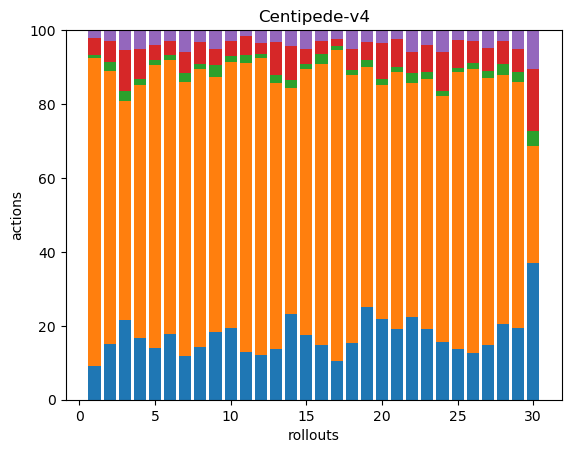

Values plotted in this chart, from the file beside it:
33, 297, 3, 16, 8, 0, 0, 0, 0, 0, 0, 0, 0, 0, 0, 0, 0, 0
37, 180, 6, 14, 7, 0, 0, 0, 0, 0, 0, 0, 0, 0, 0, 0, 0, 0
48, 132, 6, 25, 12, 0, 0, 0, 0, 0, 0, 0, 0, 0, 0, 0, 0, 0
39, 160, 4, 19, 12, 0, 0, 0, 0, 0, 0, 0, 0, 0, 0, 0, 0, 0
49, 269, 5, 14, 14, 0, 0, 0, 0, 0, 0, 0, 0, 0, 0, 0, 0, 0
42, 175, 3, 9, 7, 0, 0, 0, 0, 0, 0, 0, 0, 0, 0, 0, 0, 0
30, 186, 6, 14, 15, 0, 0, 0, 0, 0, 0, 0, 0, 0, 0, 0, 0, 0
45, 239, 4, 19, 10, 0, 0, 0, 0, 0, 0, 0, 0, 0, 0, 0, 0, 0
54, 203, 9, 13, 15, 0, 0, 0, 0, 0, 0, 0, 0, 0, 0, 0, 0, 0
47, 173, 4, 10, 7, 0, 0, 0, 0, 0, 0, 0, 0, 0, 0, 0, 0, 0
62, 373, 11, 24, 8, 0, 0, 0, 0, 0, 0, 0, 0, 0, 0, 0, 0, 0
32, 212, 3, 8, 9, 0, 0, 0, 0, 0, 0, 0, 0, 0, 0, 0, 0, 0
38, 199, 6, 25, 9, 0, 0, 0, 0, 0, 0, 0, 0, 0, 0, 0, 0, 0
68, 180, 6, 27, 13, 0, 0, 0, 0, 0, 0, 0, 0, 0, 0, 0, 0, 0
51, 211, 4, 12, 15, 0, 0, 0, 0, 0, 0, 0, 0, 0, 0, 0, 0, 0
42, 215, 8, 10, 8, 0, 0, 0, 0, 0, 0, 0, 0, 0, 0, 0, 0, 0
36, 288, 3, 7, 8, 0, 0, 0, 0, 0, 0, 0, 0, 0, 0, 0, 0, 0
35, 166, 3, 13, 12, 0, 0, 0, 0, 0, 0, 0, 0, 0, 0, 0, 0, 0
110, 285, 9, 21, 14, 0, 0, 0, 0, 0, 0, 0, 0, 0, 0, 0, 0, 0
38, 110, 3, 17, 6, 0, 0, 0, 0, 0, 0, 0, 0, 0, 0, 0, 0, 0
61, 224, 4, 24, 8, 0, 0, 0, 0, 0, 0, 0, 0, 0, 0, 0, 0, 0
41, 116, 5, 10, 11, 0, 0, 0, 0, 0, 0, 0, 0, 0, 0, 0, 0, 0
42, 148, 4, 16, 9, 0, 0, 0, 0, 0, 0, 0, 0, 0, 0, 0, 0, 0
44, 187, 4, 29, 17, 0, 0, 0, 0, 0, 0, 0, 0, 0, 0, 0, 0, 0
40, 221, 3, 22, 8, 0, 0, 0, 0, 0, 0, 0, 0, 0, 0, 0, 0, 0
37, 226, 5, 17, 9, 0, 0, 0, 0, 0, 0, 0, 0, 0, 0, 0, 0, 0
44, 213, 5, 19, 14, 0, 0, 0, 0, 0, 0, 0, 0, 0, 0, 0, 0, 0
63, 206, 9, 19, 9, 0, 0, 0, 0, 0, 0, 0, 0, 0, 0, 0, 0, 0
47, 160, 7, 15, 12, 0, 0, 0, 0, 0, 0, 0, 0, 0, 0, 0, 0, 0
46, 39, 5, 21, 13, 0, 0, 0, 0, 0, 0, 0, 0, 0, 0, 0, 0, 0
